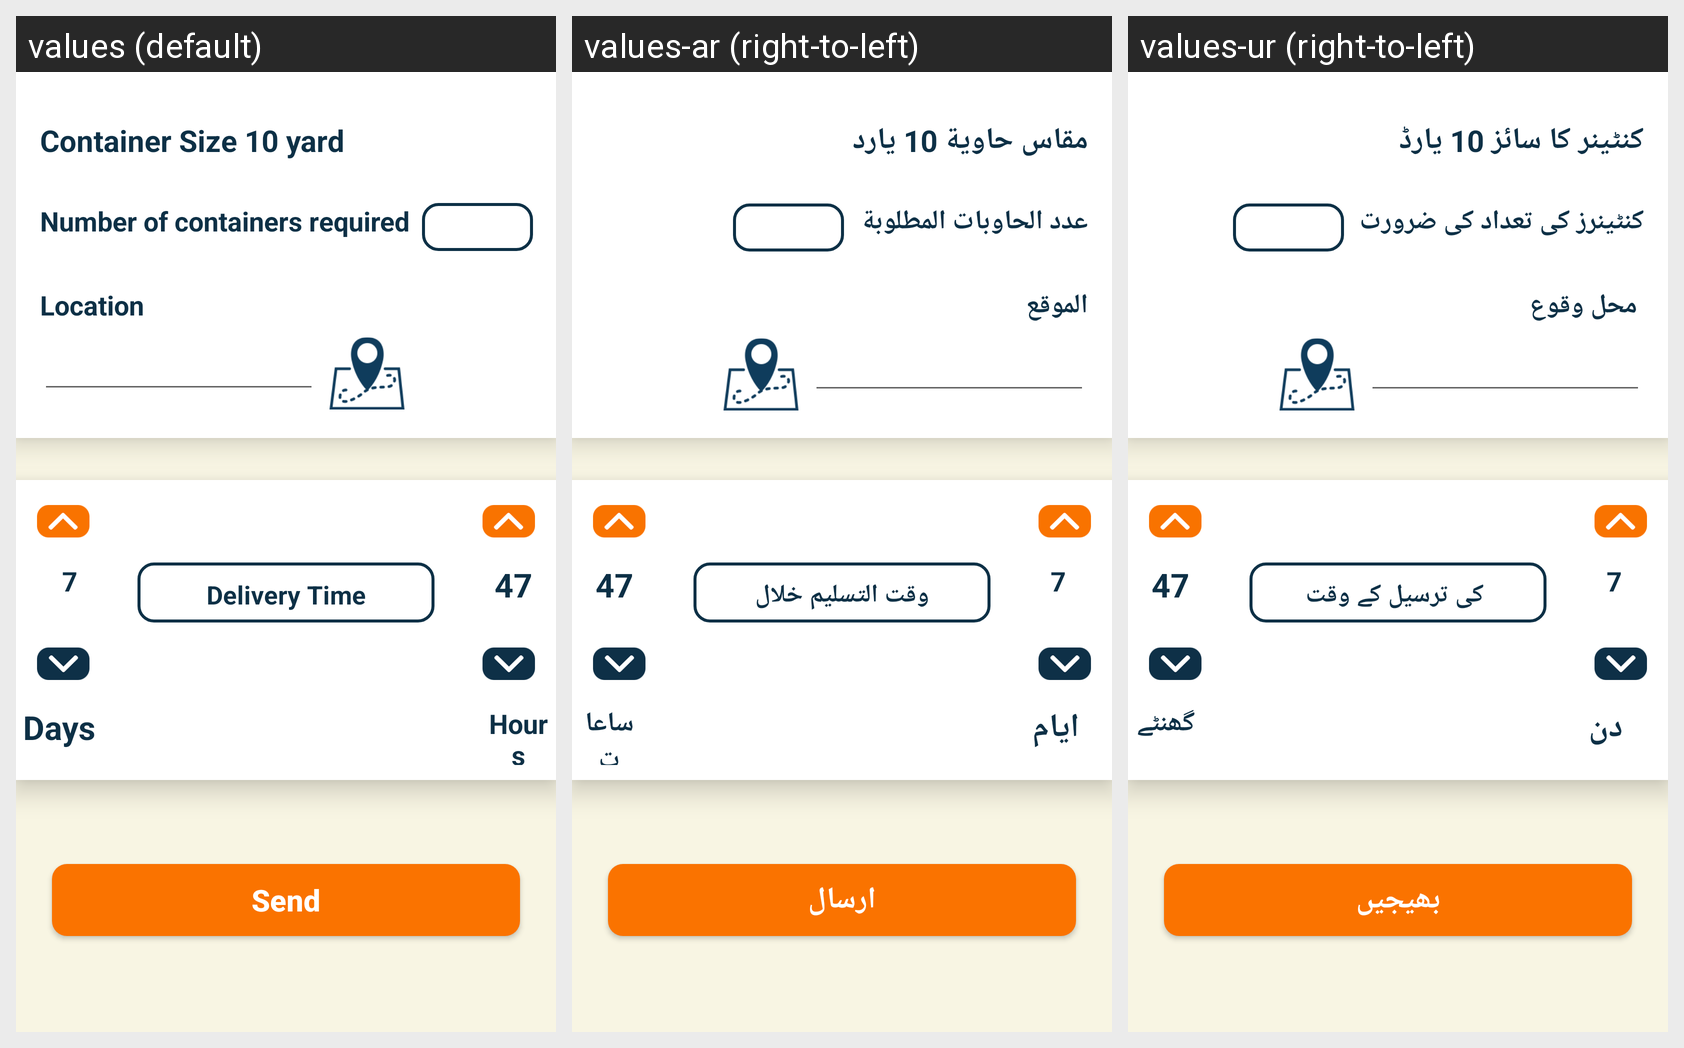

Translations of the strings shown on this Android screen, per locale in the grid:
Android screen res/layout/activity_send_order.xml rendered under 3 locales, left to right: values (default), values-ar (right-to-left), values-ur (right-to-left). Device: Nexus 5 (rendered at 1080×1920; each locale shown at half size, 540×960, under a caption strip naming it); theme AppTheme.
Strings drawn on this screen, with the default value and each locale's value (text and hints the layout hard-codes, and strings that could not be matched under every locale, appear in the picture but are not listed):

container_size
  values: Container Size 10 yard
  values-ar: مقاس حاوية 10 يارد
  values-ur: کنٹینر کا سائز 10 یارڈ

contianer_number
  values: Number of containers required
  values-ar: عدد الحاوبات المطلوبة
  values-ur: کنٹینرز کی تعداد کی ضرورت

location
  values: Location
  values-ar: الموقع
  values-ur:  محل وقوع

days
  values: Days
  values-ar: ايام
  values-ur: دن

time_deleviry
  values: Delivery Time
  values-ar: وقت التسليم خلال
  values-ur:  کی ترسیل کے وقت

hours
  values: Hours
  values-ar: ساعات
  values-ur: گھنٹے

send_order
  values: Send
  values-ar: ارسال
  values-ur: بھیجیں
